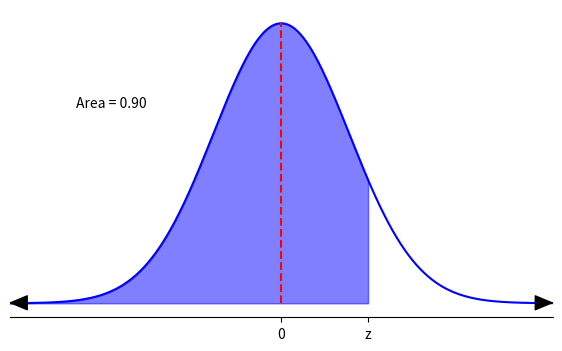

Reproduce this figure in Python. (Note: this script raises an exception after producing the figure.)
import numpy as np
import matplotlib.pyplot as plt
from scipy.stats import norm
from matplotlib.ticker import MultipleLocator

# Define the mean and standard deviation
mu = 0
sigma = 1
start = mu-4*sigma
end = mu+4*sigma
shadestart = start
shadeend=1.28

# Generate x values
x = np.linspace(start, end, 1000)

# Compute the PDF
y = norm.pdf(x, loc=mu, scale=sigma)

# Plot the normal distribution
plt.figure(figsize=(7, 4))
plt.plot(x, y, label='Normal Distribution', color='blue')

ax = plt.gca()  # Get the current axes

# Limit the x-axis to display only from start to end
ax.set_xlim(start, end)

# Remove the y-axis
ax.yaxis.set_visible(False)  # Hides the y-axis ticks and labels
ax.spines['left'].set_visible(False)  # Hides the left spine

# Remove the top and right borders
ax.spines['top'].set_visible(False)
ax.spines['right'].set_visible(False)

# Add labels and title
ax.set_title('')
ax.set_xlabel('')
# ax.set_ylabel('Probability Density')

# Shade the region from start to 1.25
x_shaded = np.linspace(shadestart, shadeend, 500)  # Generate x values for shading
y_shaded = norm.pdf(x_shaded, loc=mu, scale=sigma)  # Corresponding y values
plt.fill_between(x_shaded, y_shaded, color='blue', alpha=0.5, label='Shaded Region')

# Add text to indicate the shaded area
plt.text(start + 1.5, max(y) * 0.7, "Area = 0.90", fontsize=10, color='black', ha='center')

# Add an arrow with an adjusted tip
arrow_size = 0.1  # Length of the arrow
x_left_arrow=start+arrow_size
y_left_arrow = (1 / np.sqrt(2 * np.pi)) * np.exp(-0.5 * x_left_arrow**2)
x_right_arrow=end-arrow_size
y_right_arrow = (1 / np.sqrt(2 * np.pi)) * np.exp(-0.5 * x_right_arrow**2)

delta_x = 0.1  # Small adjustment for the arrow in x
delta_y = 0.0005  # Small adjustment for the arrow in y
ax.annotate('', 
            xy=(x_right_arrow + delta_x, y_right_arrow + delta_y ),  # Slightly move the arrow tip
            xytext=(x_right_arrow - arrow_size + delta_x, y_right_arrow + delta_y),  # Arrow tail 
            arrowprops=dict(facecolor='black', shrink=0.08, headwidth=10, headlength=12))
ax.annotate('', xy=(x_left_arrow - delta_x, y_left_arrow + delta_y), xytext=(x_left_arrow + arrow_size-delta_x, y_left_arrow+delta_y),
            arrowprops=dict(facecolor='black', shrink=0.08, headwidth=10, headlength=12))

# Set x-axis and y-axis ticks to show only particular ticks
plt.xticks([0,shadeend], labels=["0","z"])

# Add a dotted line at x = 0 going to the peak of the curve
ax.plot([0, 0], [0, max(y)], linestyle='--', color='red', linewidth=1.5, label=f'{mu}')

# Specify the path to save the file
file_path = "../images/normalplot3.png"

# Save the plot to the specified location
plt.savefig(file_path, format="png", dpi=300, bbox_inches="tight")

print(f"Plot saved to {file_path}")

# Display the plot
plt.show()
